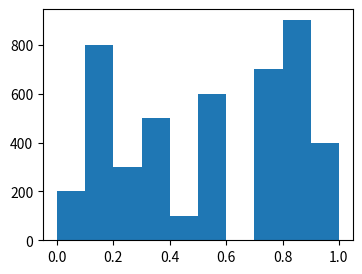
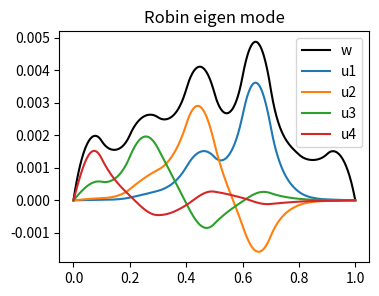

These charts were generated, in order, by the following Python code:
# !python3
# -*- coding: utf-8 -*-
# author: flag

import numpy as np
import scipy as sp
import scipy.io
import scipy.linalg as spl
import scipy.sparse as sps
import scipy.sparse.linalg as spsl

from scipy.special import legendre

import matplotlib.pyplot as plt


#%% parameters
N = 10 # degree of polynomial
Ns = 50 # number of sample points in each region

#%% basis function
def phi(n, x):
    if n == 0:
        return (1-x)/2
    elif n == N:
        return (1+x)/2
    else:
        return (legendre(n+1)(x) - legendre(n-1)(x)) / np.sqrt(4*n+2)

#%% matrix on reference element
rA = [0, N, 0, N]
cA = [0, N, N, 0]
vA = [1/2, 1/2, -1/2, -1/2]
for k in range(1,N):
    rA.append(k)
    cA.append(k)
    vA.append(1)
A_hat = sps.coo_matrix((vA,(rA,cA)), shape=(N+1,N+1))

rB = [0, N, 0, 1, 0, 2, 0, N, 1, N, 2, N]
cB = [0, N, 1, 0, 2, 0, N, 0, N, 1, N, 2]
vB = [2/3, 2/3, -1/np.sqrt(6), -1/np.sqrt(6), 1/np.sqrt(90), 1/np.sqrt(90), \
      1/3, 1/3, -1/np.sqrt(6), -1/np.sqrt(6), -1/np.sqrt(90), -1/np.sqrt(90) ]
for k in range(1,N):
    rB.append(k)
    cB.append(k)
    vB.append(2/(2*k-1)/(2*k+3))
for k in range(1,N-2):
    rB.append(k)
    cB.append(k+2)
    vB.append(-1/(2*k+3)/np.sqrt(2*k+1)/np.sqrt(2*k+5))
    rB.append(k+2)
    cB.append(k)
    vB.append(-1/(2*k+3)/np.sqrt(2*k+1)/np.sqrt(2*k+5))
B_hat = sps.coo_matrix((vB,(rB,cB)), shape=(N+1,N+1))

H_hat0 = sps.coo_matrix(([1],([0],[0])), shape=(N+1,N+1))
H_hat1 = sps.coo_matrix(([1],([N],[N])), shape=(N+1,N+1))

F_hat = sps.coo_matrix(([1,1,-2/np.sqrt(6)],([0,N,1],[0,0,0])), shape=(N+1,1))

G_hat0 = sps.coo_matrix(([1],([0],[0])), shape=(N+1,1))
G_hat1 = sps.coo_matrix(([1],([N],[0])), shape=(N+1,1))

#%% samples on reference element
xx = np.linspace(-1, 1, Ns +1)
yy = []
for i in range(N+1):
    yy.append(phi(i, xx))
    
#%% normalize
def normalize(y):
    if np.max(y) < -np.min(y):
        return y / np.min(y)
    else:
        return y / np.max(y)

#%% 1d Robin boundary eigen problem
def eigN(V, h, num=5):
    """
    solve the eigen problem
    - u''(x) + V(x) u(x) = lam u(x) for x in [0,1]
    u'(x) + h u(x) = 0 for x=0 or x=1
    V(x) is piecewise constant
    """
    M = V.shape[0]
    hm = 1 / M
    
    # map from elemental to global
    def mmp(m, n):
        return m*N + n
    
    # assemble global matrix
    rA, cA, vA = [], [], []
    rB, cB, vB = [], [], []
    for m in range(M):
        Ae = 2/hm * A_hat + hm/2 * V[m] * B_hat
        Be = hm/2 * B_hat
        
        Ae = sps.coo_matrix(Ae)
        Be = sps.coo_matrix(Be)
        
        for k in range(Ae.nnz):
            rA.append( mmp(m, Ae.row[k]) )
            cA.append( mmp(m, Ae.col[k]) )
            vA.append( Ae.data[k] )
        
        for k in range(Be.nnz):
            rB.append( mmp(m, Be.row[k]) )
            cB.append( mmp(m, Be.col[k]) )
            vB.append( Be.data[k] )
    
    # boundary
    rA.extend([0, M*N])
    cA.extend([0, M*N])
    vA.extend([h, h])
    
    # solve
    A = sps.coo_matrix((vA,(rA,cA)), shape=(M*N+1, M*N+1)).tocsr()
    B = sps.coo_matrix((vB,(rB,cB)), shape=(M*N+1, M*N+1)).tocsr()
    lam, U = spsl.eigsh(A=A, M=B, k=num, sigma=0)
    
    u = []
    for ind in range(num):
        u_t = np.zeros(shape=(Ns*M+1))
        UU = U[:,ind]
        for m in range(M):
            Uloc = UU[m*N: (m+1)*N+1]
            u_t[m*Ns: (m+1)*Ns+1] = 0
            for n in range(N+1):
                u_t[m*Ns: (m+1)*Ns+1] += Uloc[n] * yy[n]
                
        u.append(normalize(u_t))
        
    return lam, u


#%% 1d Neumman boundary source problem
def solveN(V, g):
    """
    solve the source problem
    - u''(x) + V(x) u(x) = 1 for x in [0,1]
    u'(x) = g for x=0 or x=1
    V(x) is piecewise constant
    """
    M = V.shape[0]
    hm = 1 / M
    
    # map from elemental to global
    def mmp(m, n):
        return m*N + n
    
    # assemble global matrix
    rA, cA, vA = [], [], []
    F = np.zeros(shape=(M*N+1,))
    for m in range(M):
        Ae = 2/hm * A_hat + hm/2 * V[m] * B_hat
        Fe = hm/2 * F_hat
        
        Ae = sps.coo_matrix(Ae)
        Fe = sps.coo_matrix(Fe)
        
        for k in range(Ae.nnz):
            rA.append( mmp(m, Ae.row[k]) )
            cA.append( mmp(m, Ae.col[k]) )
            vA.append( Ae.data[k] )
        
        for k in range(Fe.nnz):
            i = mmp(m, Fe.row[k])
            F[i] += Fe.data[k]
    
    # boundary
    F[0] += g
    F[-1] += g
    
    # solve
    A = sps.coo_matrix((vA,(rA,cA)), shape=(M*N+1, M*N+1)).tocsr()
    U = spsl.spsolve(A, F)
    
    w = np.zeros(shape=(Ns*M+1))
    for m in range(M):
        Uloc = U[m*N: (m+1)*N+1]
        w[m*Ns: (m+1)*Ns+1] = 0
        for n in range(N+1):
            w[m*Ns: (m+1)*Ns+1] += Uloc[n] * yy[n]
        
    return w


#%% 1d mixed boundary source problem
def solveM(V, g, x0=None, u0=None):
    """
    solve the source problem
    - u''(x) + V(x) u(x) = 1 for x in [0,1]
    u'(x) = g for x=0 or x=1
    V(x) is piecewise constant
    """
    M = V.shape[0]
    hm = 1 / M
    
    # map from elemental to global
    def mmp(m, n):
        return m*N + n
    
    # assemble global matrix
    rA, cA, vA = [], [], []
    F = np.zeros(shape=(M*N+1,))
    for m in range(M):
        Ae = 2/hm * A_hat + hm/2 * V[m] * B_hat
        Fe = hm/2 * F_hat
        
        Ae = sps.coo_matrix(Ae)
        Fe = sps.coo_matrix(Fe)
        
        for k in range(Ae.nnz):
            rA.append( mmp(m, Ae.row[k]) )
            cA.append( mmp(m, Ae.col[k]) )
            vA.append( Ae.data[k] )
        
        for k in range(Fe.nnz):
            i = mmp(m, Fe.row[k])
            F[i] += Fe.data[k]
    
    # boundary
    F[0] += g
    F[-1] += g
    
    # enforce point
#    if not x0 == None:
#        m = int(x0 // hm)
#        xx = np.mod(x0, hm) / hm*2 - 1
#        
#        # delete a DOF
#        mm = mmp(m, 3)
#        i = 0
#        while i < len(rA):
#            if rA[i] == mm:
#                del rA[i], cA[i], vA[i]
#            else:
#                i += 1
#        
#        # add enforce in
#        for i in range(N+1):
#            rA.append( mm )
#            cA.append( mmp(m, i) )
#            vA.append( phi(i, xx) )
#        F[mm] = u0

    if not x0 == None:
        m = int(x0 // hm)        
        # delete a DOF
        mm = mmp(m, 0)
        i = 0
        while i < len(rA):
            if rA[i] == mm:
                del rA[i], cA[i], vA[i]
            else:
                i += 1
        
        # add enforce in
        rA.append( mm )
        cA.append( mm )
        vA.append( 1 )
        F[mm] = u0
    
    # solve
    A = sps.coo_matrix((vA,(rA,cA)), shape=(M*N+1, M*N+1)).tocsr()
    U = spsl.spsolve(A, F)
    
    w = np.zeros(shape=(Ns*M+1))
    for m in range(M):
        Uloc = U[m*N: (m+1)*N+1]
        w[m*Ns: (m+1)*Ns+1] = 0
        for n in range(N+1):
            w[m*Ns: (m+1)*Ns+1] += Uloc[n] * yy[n]
        
    return w


#%% 1d Dirichlet boundary eigen problem
def eigD(V, num=5):
    """
    solve the eigen problem
    - u''(x) + V(x) u(x) = lam u(x) for x in [0,1]
    u(x) = 0 for x=0 or x=1
    V(x) is piecewise constant
    """
    M = V.shape[0]
    hm = 1 / M
    
    # map from elemental to global
    def mmp(m, n):
        if m*N+n == 0 or m*N+n == M*N:
            return -1
        else:
            return m*N + n - 1
    
    # assemble global matrix
    rA, cA, vA = [], [], []
    rB, cB, vB = [], [], []
    for m in range(M):
        Ae = 2/hm * A_hat + hm/2 * V[m] * B_hat
        Be = hm/2 * B_hat
        
        Ae = sps.coo_matrix(Ae)
        Be = sps.coo_matrix(Be)
        
        for k in range(Ae.nnz):
            if mmp(m, Ae.row[k]) == -1 or mmp(m, Ae.col[k]) == -1:
                   continue
            rA.append( mmp(m, Ae.row[k]) )
            cA.append( mmp(m, Ae.col[k]) )
            vA.append( Ae.data[k] )
        
        for k in range(Be.nnz):
            if mmp(m, Be.row[k]) == -1 or mmp(m, Be.col[k]) == -1:
                   continue
            rB.append( mmp(m, Be.row[k]) )
            cB.append( mmp(m, Be.col[k]) )
            vB.append( Be.data[k] )
    
    # solve
    A = sps.coo_matrix((vA,(rA,cA)), shape=(M*N-1, M*N-1)).tocsr()
    B = sps.coo_matrix((vB,(rB,cB)), shape=(M*N-1, M*N-1)).tocsr()
    lam, U = spsl.eigsh(A=A, M=B, k=num, sigma=0)
    
    u = []
    for ind in range(num):
        u_t = np.zeros(shape=(Ns*M+1))
        UU = np.concatenate(([0], U[:,ind], [0]), axis=0)
        for m in range(M):
            Uloc = UU[m*N: (m+1)*N+1]
            u_t[m*Ns: (m+1)*Ns+1] = 0
            for n in range(N+1):
                u_t[m*Ns: (m+1)*Ns+1] += Uloc[n] * yy[n]
                
        u.append(normalize(u_t))
        
    return lam, u


#%% 1d Dirichlet boundary source problem
def solveD(V):
    """
    solve the source problem
    - u''(x) + V(x) u(x) = 1 for x in [0,1]
    u(x) = 0 for x=0 or x=1
    V(x) is piecewise constant
    """
    M = V.shape[0]
    hm = 1 / M
    
    # map from elemental to global
    def mmp(m, n):
        if m*N+n == 0 or m*N+n == M*N:
            return -1
        else:
            return m*N + n - 1
    
    # assemble global matrix
    rA, cA, vA = [], [], []
    F = np.zeros(shape=(M*N-1,))
    for m in range(M):
        Ae = 2/hm * A_hat + hm/2 * V[m] * B_hat
        Fe = hm/2 * F_hat
        
        Ae = sps.coo_matrix(Ae)
        Fe = sps.coo_matrix(Fe)
        
        for k in range(Ae.nnz):
            if mmp(m, Ae.row[k]) == -1 or mmp(m, Ae.col[k]) == -1:
                   continue
            rA.append( mmp(m, Ae.row[k]) )
            cA.append( mmp(m, Ae.col[k]) )
            vA.append( Ae.data[k] )
        
        for k in range(Fe.nnz):
            if mmp(m, Fe.row[k]) == -1:
                continue
            i = mmp(m, Fe.row[k])
            F[i] += Fe.data[k]
    
    # solve
    A = sps.coo_matrix((vA,(rA,cA)), shape=(M*N-1, M*N-1)).tocsr()
    U = spsl.spsolve(A, F)
    
    w = np.zeros(shape=(Ns*M+1))
    UU = np.concatenate(([0], U, [0]), axis=0)
    for m in range(M):
        Uloc = UU[m*N: (m+1)*N+1]
        w[m*Ns: (m+1)*Ns+1] = 0
        for n in range(N+1):
            w[m*Ns: (m+1)*Ns+1] += Uloc[n] * yy[n]
        
    return w


#%% test sample
if __name__ == "__main__":
    
    #%% parameters (p=-1 for uniform distribution)
    K = 3000
    p = 0.5
    M = 10
    h = 0
    beta = 1
    alpha = 1000
    
    #%% solve
    np.random.seed(0)
    V = np.random.rand(M)
    if p > 0:
        V[V<=p] = 0
        V[V>p] = 1
    KV = K * V
    
    KV = np.array([2,8,3,5,1,6,0,7,9,4])*100
    
    lam, u = eigD(KV)    
    w = solveD(KV)
    
    #%% plot
    plt.rcParams['figure.figsize'] = (4.0, 3.0)
    plt.rcParams['savefig.dpi'] = 300
    plt.rcParams['figure.dpi'] = 100
    
    plt.figure()
    plt.bar(x=np.arange(0,1,1/M)+1/(2*M), height=KV, width=1/M)
    plt.show()
    
    x = np.linspace(0, 1, len(w))

#    print("Robin eigen value: ", lamN)
    
    plt.figure()
    plt.plot(x, w, 'k-', label='w')
    for ind in range(4):
        plt.plot(x, u[ind]/(lam[ind]+beta), label='u%d' % (ind+1) )
    plt.title("Robin eigen mode")
    plt.legend()
    plt.show()
